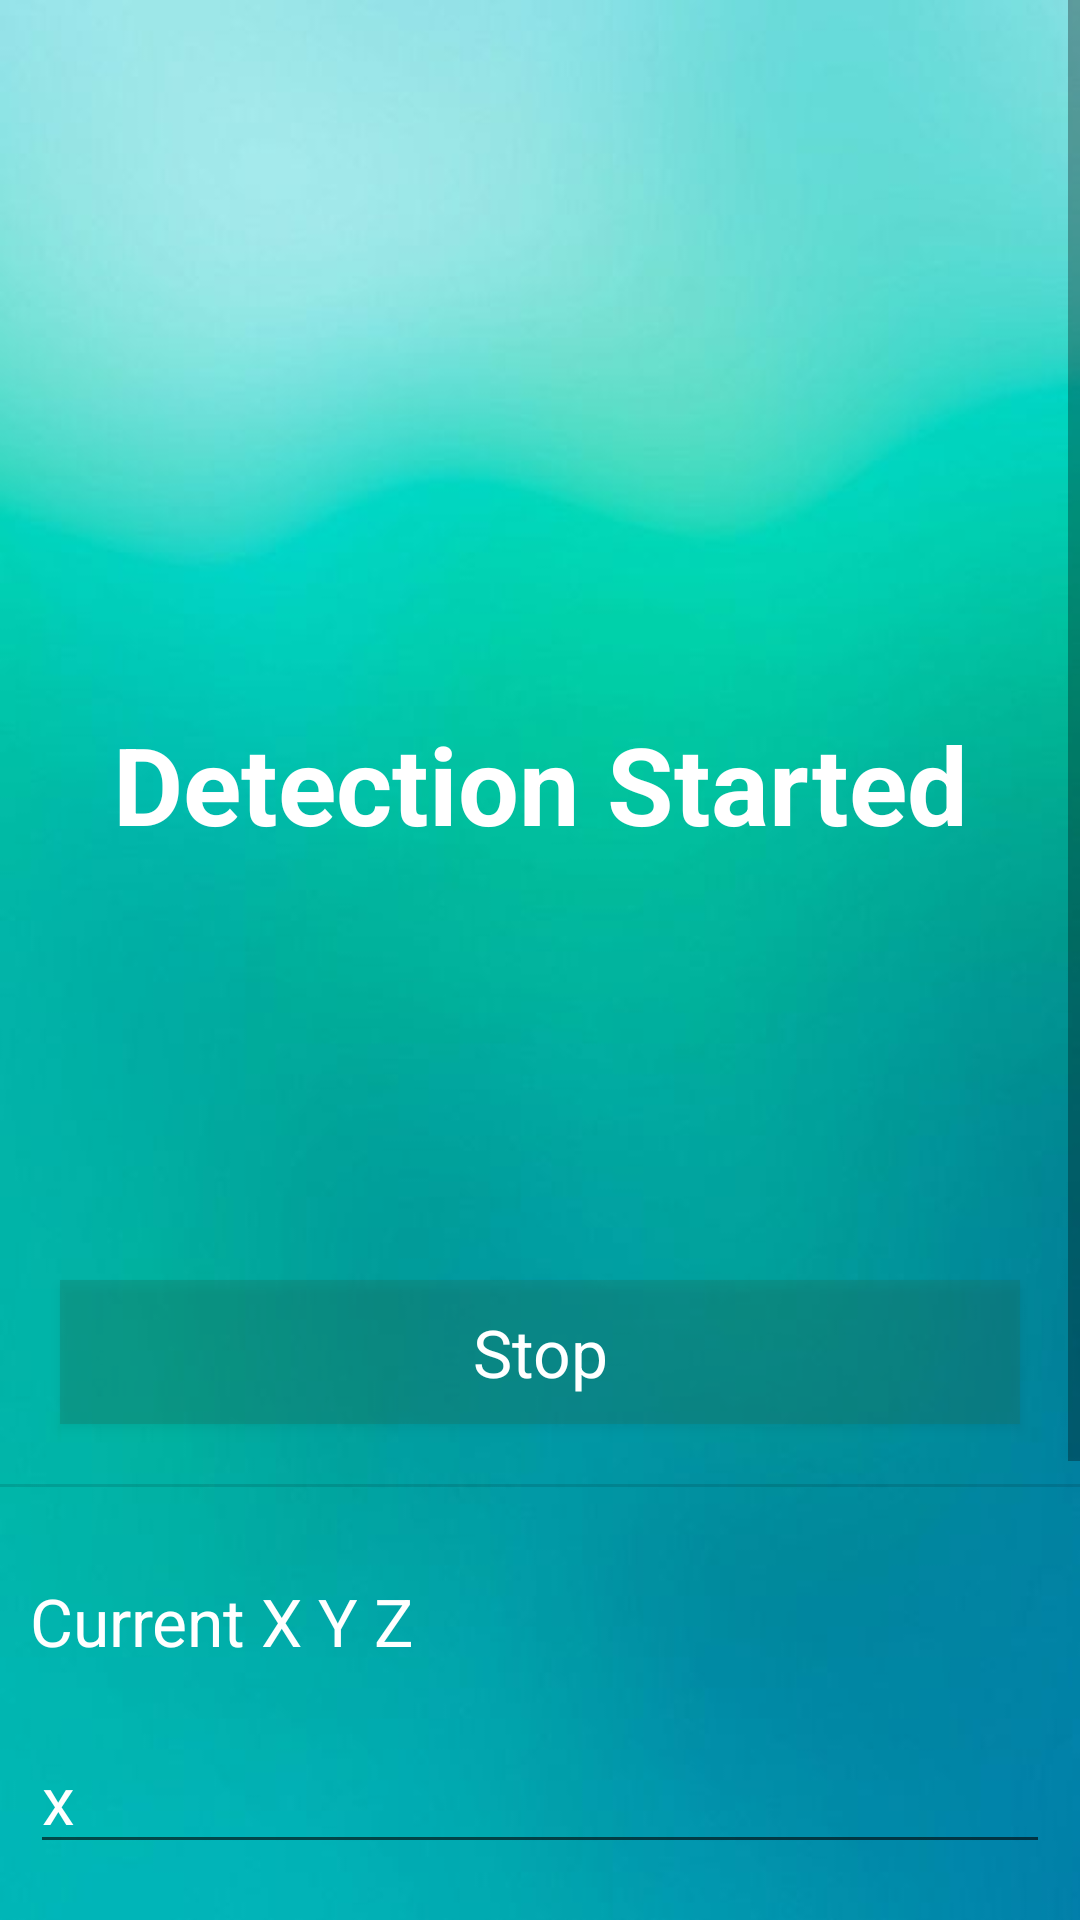

Here is an Android app screen rendered from its layout file. Give the layout XML and the strings, colors and styles it references.
<!-- AndroidManifest.xml: application theme Theme.PHDNEW -->
<!-- res/layout/start.xml -->
<?xml version="1.0" encoding="utf-8"?>
<androidx.constraintlayout.widget.ConstraintLayout xmlns:android="http://schemas.android.com/apk/res/android"
    xmlns:app="http://schemas.android.com/apk/res-auto"
    xmlns:tools="http://schemas.android.com/tools"
    android:layout_width="match_parent"
    android:layout_height="match_parent"
    android:background="@drawable/bg7"
    android:weightSum="100">

    <ScrollView
        android:layout_width="match_parent"
        android:layout_height="match_parent">

        <LinearLayout
            android:layout_width="match_parent"
            android:layout_height="match_parent"
            android:orientation="vertical"
            tools:layout_editor_absoluteX="0dp"
            tools:layout_editor_absoluteY="0dp"
            >


            <ImageView
                android:id="@+id/imageView"
                android:layout_width="match_parent"
                android:layout_height="187dp"
                android:layout_marginTop="30dp"/>

            <TextView
                android:id="@+id/textView"
                android:layout_width="match_parent"
                android:layout_height="wrap_content"
                android:gravity="center_horizontal"
                android:text="Detection Started"
                android:textAppearance="@style/TextAppearance.AppCompat.Large"
                android:textColor="#FFFFFF"
                android:textSize="36sp"
                android:textStyle="bold"
                android:layout_marginTop="20dp"/>

            <TextView
                android:id="@+id/timer"
                android:layout_width="match_parent"
                android:layout_height="wrap_content"
                android:text=""
                android:gravity="center_horizontal"
                android:textColor="#FFFFFF"
                android:textSize="46sp"
                android:textStyle="bold"
                android:layout_marginTop="30dp"
                android:layout_marginBottom="30dp"/>

            <Button
                android:id="@+id/stop"
                android:layout_width="match_parent"
                android:layout_height="wrap_content"
                android:layout_marginLeft="20dp"
                android:layout_marginTop="20dp"
                android:layout_marginRight="20dp"
                android:background="#501e6f5c"
                android:text="Stop"
                android:textAppearance="@style/TextAppearance.AppCompat.Large"
                android:textColor="#ffffff" />

            <View
                android:id="@+id/divider"
                android:layout_width="match_parent"
                android:layout_height="1dp"
                android:background="?android:attr/listDivider"
                android:layout_marginTop="20dp"
                android:layout_marginBottom="20dp" />

            <TextView
                android:id="@+id/a22"
                android:layout_width="match_parent"
                android:layout_height="wrap_content"
                android:text="Current X Y Z"
                android:textColor="#FFFFFF"
                android:textSize="22dp"
                android:layout_marginTop="10dp"
                android:layout_marginLeft="10dp"
                android:layout_marginRight="10dp"
                android:layout_marginBottom="10dp"/>

            <EditText
                android:id="@+id/currentX"
                android:layout_width="match_parent"
                android:layout_height="wrap_content"
                android:text="x"
                android:textColor="#FFFFFF"
                android:layout_marginTop="10dp"
                android:textSize="22dp"
                android:layout_marginLeft="10dp"
                android:layout_marginRight="10dp"
                android:layout_marginBottom="10dp"/>

            <EditText
                android:id="@+id/currentY"
                android:layout_width="match_parent"
                android:layout_height="wrap_content"
                android:text="y"
                android:textColor="#FFFFFF"
                android:layout_marginTop="10dp"
                android:textSize="22dp"
                android:layout_marginLeft="10dp"
                android:layout_marginRight="10dp"
                android:layout_marginBottom="10dp"/>

            <EditText
                android:id="@+id/currentZ"
                android:layout_width="match_parent"
                android:layout_height="wrap_content"
                android:text="z"
                android:textColor="#FFFFFF"
                android:layout_marginTop="10dp"
                android:layout_marginLeft="10dp"
                android:layout_marginRight="10dp"
                android:textSize="22dp"
                android:layout_marginBottom="10dp"/>

            <View
                android:id="@+id/divider2"
                android:layout_width="match_parent"
                android:layout_height="1dp"
                android:background="?android:attr/listDivider"
                android:layout_marginTop="0dp"
                android:layout_marginBottom="0dp" />
            <TextView
                android:id="@+id/a2"
                android:layout_width="match_parent"
                android:layout_height="wrap_content"
                android:text=""
                android:textColor="#FFFFFF"
                android:layout_marginTop="0dp"
                android:layout_marginBottom="0dp"/>

            <TextView
                android:id="@+id/maxX"
                android:layout_width="match_parent"
                android:layout_height="wrap_content"
                android:text=""
                android:textColor="#FFFFFF"
                android:layout_marginTop="0dp"
                android:layout_marginBottom="0dp"/>

            <TextView
                android:id="@+id/maxY"
                android:layout_width="match_parent"
                android:layout_height="wrap_content"
                android:text=""
                android:textColor="#FFFFFF"
                android:layout_marginTop="0dp"
                android:layout_marginBottom="0dp"/>

            <TextView
                android:id="@+id/maxZ"
                android:layout_width="match_parent"
                android:layout_height="wrap_content"
                android:text=""
                android:textColor="#FFFFFF"
                android:layout_marginTop="0dp"
                android:layout_marginBottom="0dp"/>







        </LinearLayout>

</ScrollView>

 </androidx.constraintlayout.widget.ConstraintLayout>
<!-- resources referenced by this layout -->
<resources>
  <!-- drawable bg7: jpg bitmap (drawable, 12861 bytes) -->
  <style name="Theme.PHDNEW" parent="Theme.AppCompat.Light.DarkActionBar">
          
          <item name="colorPrimary">@color/purple_500</item>
          <item name="colorPrimaryVariant">@color/purple_700</item>
          <item name="colorOnPrimary">@color/white</item>
          
          <item name="colorSecondary">@color/teal_200</item>
          <item name="colorSecondaryVariant">@color/teal_700</item>
          <item name="colorOnSecondary">@color/black</item>
          
          <item name="android:statusBarColor" tools:targetApi="l">?attr/colorPrimaryVariant</item>
          
      </style>
  <!-- not gathered from this repository: default colours our renderer supplied (Android Studio template values) -->
  <color name="purple_500">#FF6200EE</color>
  <color name="purple_700">#FF3700B3</color>
  <color name="teal_200">#FF03DAC5</color>
  <color name="teal_700">#FF018786</color>
  <color name="black">#FF000000</color>
  <color name="white">#FFFFFFFF</color>
</resources>
